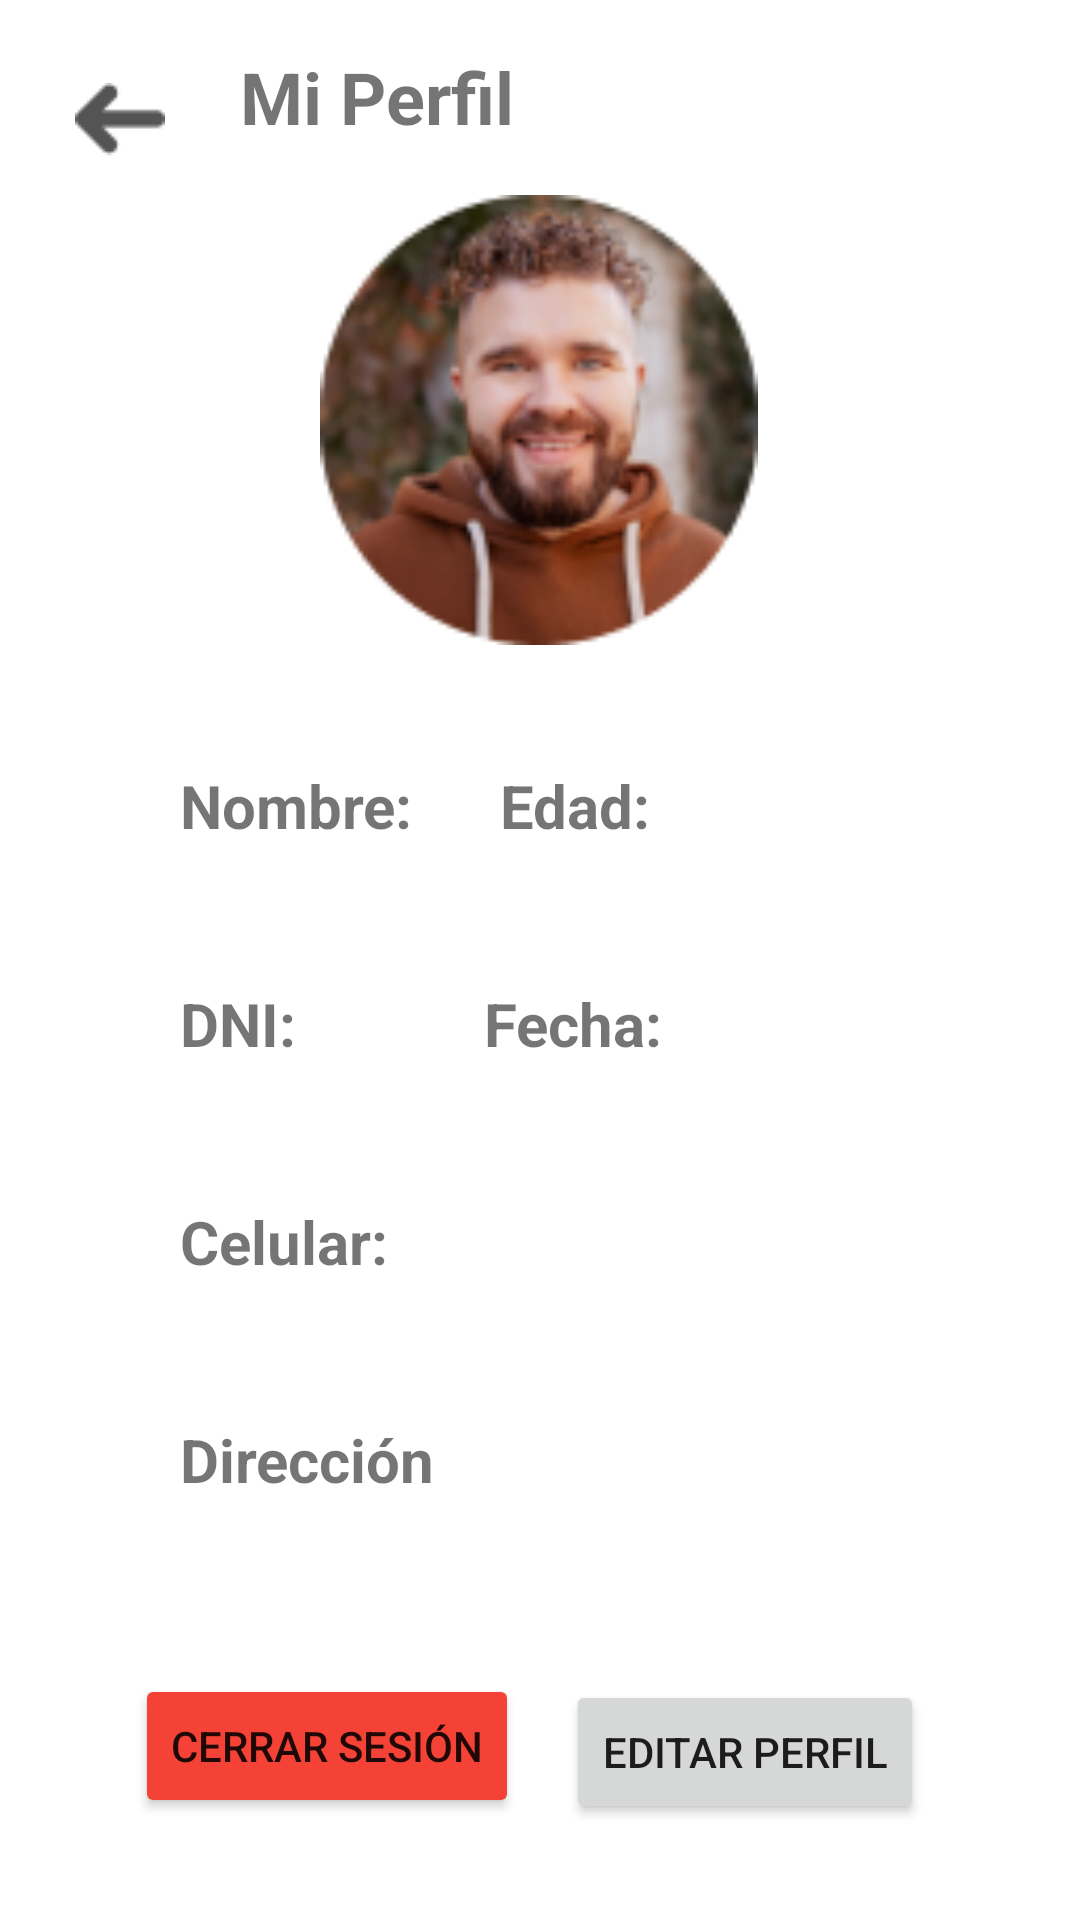

Layout XML and referenced resources for this Android screen:
<!-- AndroidManifest.xml: application theme Theme.Android_Import_It_Application -->
<!-- res/layout/activity_profile.xml -->
<?xml version="1.0" encoding="utf-8"?>
<androidx.constraintlayout.widget.ConstraintLayout xmlns:android="http://schemas.android.com/apk/res/android"
    xmlns:app="http://schemas.android.com/apk/res-auto"
    xmlns:tools="http://schemas.android.com/tools"
    android:layout_width="match_parent"
    android:layout_height="match_parent"
    tools:context=".controllers.activities.ProfileActivity">

    <ImageView
        android:id="@+id/idline4"
        android:layout_width="wrap_content"
        android:layout_height="wrap_content"
        android:layout_marginStart="30dp"
        android:layout_marginTop="16dp"
        android:layout_marginEnd="31dp"
        android:contentDescription="@string/line"
        app:layout_constraintEnd_toEndOf="parent"
        app:layout_constraintStart_toStartOf="parent"
        app:layout_constraintTop_toBottomOf="@+id/ivMyProfile"
        app:srcCompat="@drawable/line" />

    <ImageButton
        android:id="@+id/ibArrowProfile"
        android:layout_width="48dp"
        android:layout_height="48dp"
        android:layout_marginStart="16dp"
        android:layout_marginTop="16dp"
        android:background="@color/white"
        android:contentDescription="@string/arrow"
        app:layout_constraintStart_toStartOf="parent"
        app:layout_constraintTop_toTopOf="parent"
        app:srcCompat="@drawable/flecha" />

    <TextView
        android:id="@+id/tvTitleProfile"
        android:layout_width="wrap_content"
        android:layout_height="wrap_content"
        android:layout_marginStart="16dp"
        android:layout_marginTop="16dp"
        android:text="@string/my_profile"
        android:textSize="24sp"
        android:textStyle="bold"
        app:layout_constraintStart_toEndOf="@+id/ibArrowProfile"
        app:layout_constraintTop_toTopOf="parent" />

    <ImageView
        android:id="@+id/ivMyProfile"
        android:layout_width="150dp"
        android:layout_height="150dp"
        android:layout_marginStart="80dp"
        android:layout_marginTop="65dp"
        android:layout_marginEnd="81dp"
        app:layout_constraintEnd_toEndOf="parent"
        app:layout_constraintStart_toStartOf="parent"
        app:layout_constraintTop_toTopOf="parent"
        app:srcCompat="@drawable/selfie" />

    <TextView
        android:id="@+id/tvNameProfile"
        android:layout_width="wrap_content"
        android:layout_height="wrap_content"
        android:layout_marginStart="60dp"
        android:layout_marginTop="24dp"
        android:text="@string/name"
        android:textSize="20sp"
        android:textStyle="bold"
        app:layout_constraintStart_toStartOf="parent"
        app:layout_constraintTop_toBottomOf="@+id/idline4" />

    <TextView
        android:id="@+id/tvDNIProfileEdit"
        android:layout_width="wrap_content"
        android:layout_height="wrap_content"
        android:layout_marginStart="60dp"
        android:layout_marginTop="8dp"
        android:textSize="16sp"
        app:layout_constraintStart_toStartOf="parent"
        app:layout_constraintTop_toBottomOf="@+id/tvDNIProfile"
        tools:text="DNI" />

    <TextView
        android:id="@+id/tvAgeProfileEdit"
        android:layout_width="wrap_content"
        android:layout_height="wrap_content"
        android:layout_marginTop="8dp"
        android:layout_marginEnd="148dp"
        android:textSize="16sp"
        app:layout_constraintEnd_toEndOf="parent"
        app:layout_constraintTop_toBottomOf="@+id/tvAgeProfile"
        tools:text="Edad" />

    <TextView
        android:id="@+id/tvDayProfile"
        android:layout_width="wrap_content"
        android:layout_height="wrap_content"
        android:layout_marginTop="8dp"
        android:layout_marginEnd="8dp"
        android:textSize="16sp"
        app:layout_constraintEnd_toStartOf="@+id/tvMonthProfile"
        app:layout_constraintTop_toBottomOf="@+id/textView40"
        tools:text="Dia" />

    <TextView
        android:id="@+id/tvDirectionProfileEdit"
        android:layout_width="wrap_content"
        android:layout_height="wrap_content"
        android:layout_marginStart="60dp"
        android:layout_marginTop="8dp"
        android:textSize="16sp"
        app:layout_constraintStart_toStartOf="parent"
        app:layout_constraintTop_toBottomOf="@+id/tvDirectionProfile"
        tools:text="Direccion" />

    <TextView
        android:id="@+id/textView40"
        android:layout_width="wrap_content"
        android:layout_height="wrap_content"
        android:layout_marginTop="16dp"
        android:layout_marginEnd="139dp"
        android:text="@string/date2"
        android:textSize="20sp"
        android:textStyle="bold"
        app:layout_constraintEnd_toEndOf="parent"
        app:layout_constraintTop_toBottomOf="@+id/tvAgeProfileEdit" />

    <TextView
        android:id="@+id/tvAgeProfile"
        android:layout_width="wrap_content"
        android:layout_height="wrap_content"
        android:layout_marginTop="24dp"
        android:layout_marginEnd="143dp"
        android:text="@string/age"
        android:textSize="20sp"
        android:textStyle="bold"
        app:layout_constraintEnd_toEndOf="parent"
        app:layout_constraintTop_toBottomOf="@+id/idline4" />

    <TextView
        android:id="@+id/tvDNIProfile"
        android:layout_width="wrap_content"
        android:layout_height="wrap_content"
        android:layout_marginStart="60dp"
        android:layout_marginTop="16dp"
        android:text="@string/dni4"
        android:textSize="20sp"
        android:textStyle="bold"
        app:layout_constraintStart_toStartOf="parent"
        app:layout_constraintTop_toBottomOf="@+id/tvNameProfileEdit" />

    <TextView
        android:id="@+id/tvMonthProfile"
        android:layout_width="wrap_content"
        android:layout_height="wrap_content"
        android:layout_marginTop="8dp"
        android:layout_marginEnd="8dp"
        android:textSize="16sp"
        app:layout_constraintEnd_toStartOf="@+id/tvYearProfile"
        app:layout_constraintTop_toBottomOf="@+id/textView40"
        tools:text="Mes" />

    <TextView
        android:id="@+id/tvCellProfileEdit"
        android:layout_width="wrap_content"
        android:layout_height="wrap_content"
        android:layout_marginStart="60dp"
        android:layout_marginTop="8dp"
        android:textSize="16sp"
        app:layout_constraintStart_toStartOf="parent"
        app:layout_constraintTop_toBottomOf="@+id/textView65"
        tools:text="Celular" />

    <TextView
        android:id="@+id/textView65"
        android:layout_width="wrap_content"
        android:layout_height="wrap_content"
        android:layout_marginStart="60dp"
        android:layout_marginTop="16dp"
        android:text="@string/cellphone1"
        android:textSize="20sp"
        android:textStyle="bold"
        app:layout_constraintStart_toStartOf="parent"
        app:layout_constraintTop_toBottomOf="@+id/tvDNIProfileEdit" />

    <TextView
        android:id="@+id/tvYearProfile"
        android:layout_width="wrap_content"
        android:layout_height="wrap_content"
        android:layout_marginTop="8dp"
        android:layout_marginEnd="87dp"
        android:textSize="16sp"
        app:layout_constraintEnd_toEndOf="parent"
        app:layout_constraintTop_toBottomOf="@+id/textView40"
        tools:text="Año" />

    <TextView
        android:id="@+id/tvDirectionProfile"
        android:layout_width="wrap_content"
        android:layout_height="wrap_content"
        android:layout_marginStart="60dp"
        android:layout_marginTop="16dp"
        android:text="@string/address"
        android:textSize="20sp"
        android:textStyle="bold"
        app:layout_constraintStart_toStartOf="parent"
        app:layout_constraintTop_toBottomOf="@+id/tvCellProfileEdit" />

    <TextView
        android:id="@+id/tvNameProfileEdit"
        android:layout_width="wrap_content"
        android:layout_height="wrap_content"
        android:layout_marginStart="60dp"
        android:layout_marginTop="8dp"
        android:textSize="16sp"
        app:layout_constraintStart_toStartOf="parent"
        app:layout_constraintTop_toBottomOf="@+id/tvNameProfile"
        tools:text="Nombre" />

    <Button
        android:id="@+id/btEditProfile"
        android:layout_width="wrap_content"
        android:layout_height="wrap_content"
        android:layout_marginEnd="52dp"
        android:layout_marginBottom="32dp"
        android:text="@string/edit_profile"
        app:layout_constraintBottom_toBottomOf="parent"
        app:layout_constraintEnd_toEndOf="parent" />

    <Button
        android:id="@+id/btnCerrarSesion"
        android:layout_width="wrap_content"
        android:layout_height="wrap_content"
        android:layout_marginStart="45dp"
        android:layout_marginBottom="34dp"
        android:backgroundTint="#F44336"
        android:text="@string/cerrar_sesi_n"
        app:layout_constraintBottom_toBottomOf="parent"
        app:layout_constraintStart_toStartOf="parent" />

</androidx.constraintlayout.widget.ConstraintLayout>
<!-- resources referenced by this layout -->
<resources>
  <!-- drawable flecha: png bitmap (drawable, 541 bytes) -->
  <!-- drawable selfie: png bitmap (drawable, 21628 bytes) -->
  <string name="address">Dirección</string>
  <string name="age">Edad:</string>
  <string name="arrow">arrow</string>
  <string name="cellphone1">Celular:</string>
  <string name="cerrar_sesi_n">Cerrar Sesión</string>
  <string name="date2">Fecha:</string>
  <string name="dni4">DNI:</string>
  <string name="edit_profile">Editar Perfil</string>
  <string name="line">line</string>
  <string name="my_profile">Mi Perfil</string>
  <string name="name">Nombre:</string>
  <style name="Theme.Android_Import_It_Application" parent="Theme.MaterialComponents.DayNight.DarkActionBar">
          
          <item name="colorPrimary">@color/purple_500</item>
          <item name="colorPrimaryVariant">@color/purple_700</item>
          <item name="colorOnPrimary">@color/white</item>
          
          <item name="colorSecondary">@color/teal_200</item>
          <item name="colorSecondaryVariant">@color/teal_700</item>
          <item name="colorOnSecondary">@color/black</item>
          
          <item name="android:statusBarColor">?attr/colorPrimaryVariant</item>
          
      </style>
  <!-- not gathered from this repository: default colours our renderer supplied (Android Studio template values) -->
  <color name="purple_500">#FF6200EE</color>
  <color name="purple_700">#FF3700B3</color>
  <color name="teal_200">#FF03DAC5</color>
  <color name="teal_700">#FF018786</color>
  <color name="black">#FF000000</color>
  <color name="white">#FFFFFFFF</color>
</resources>
